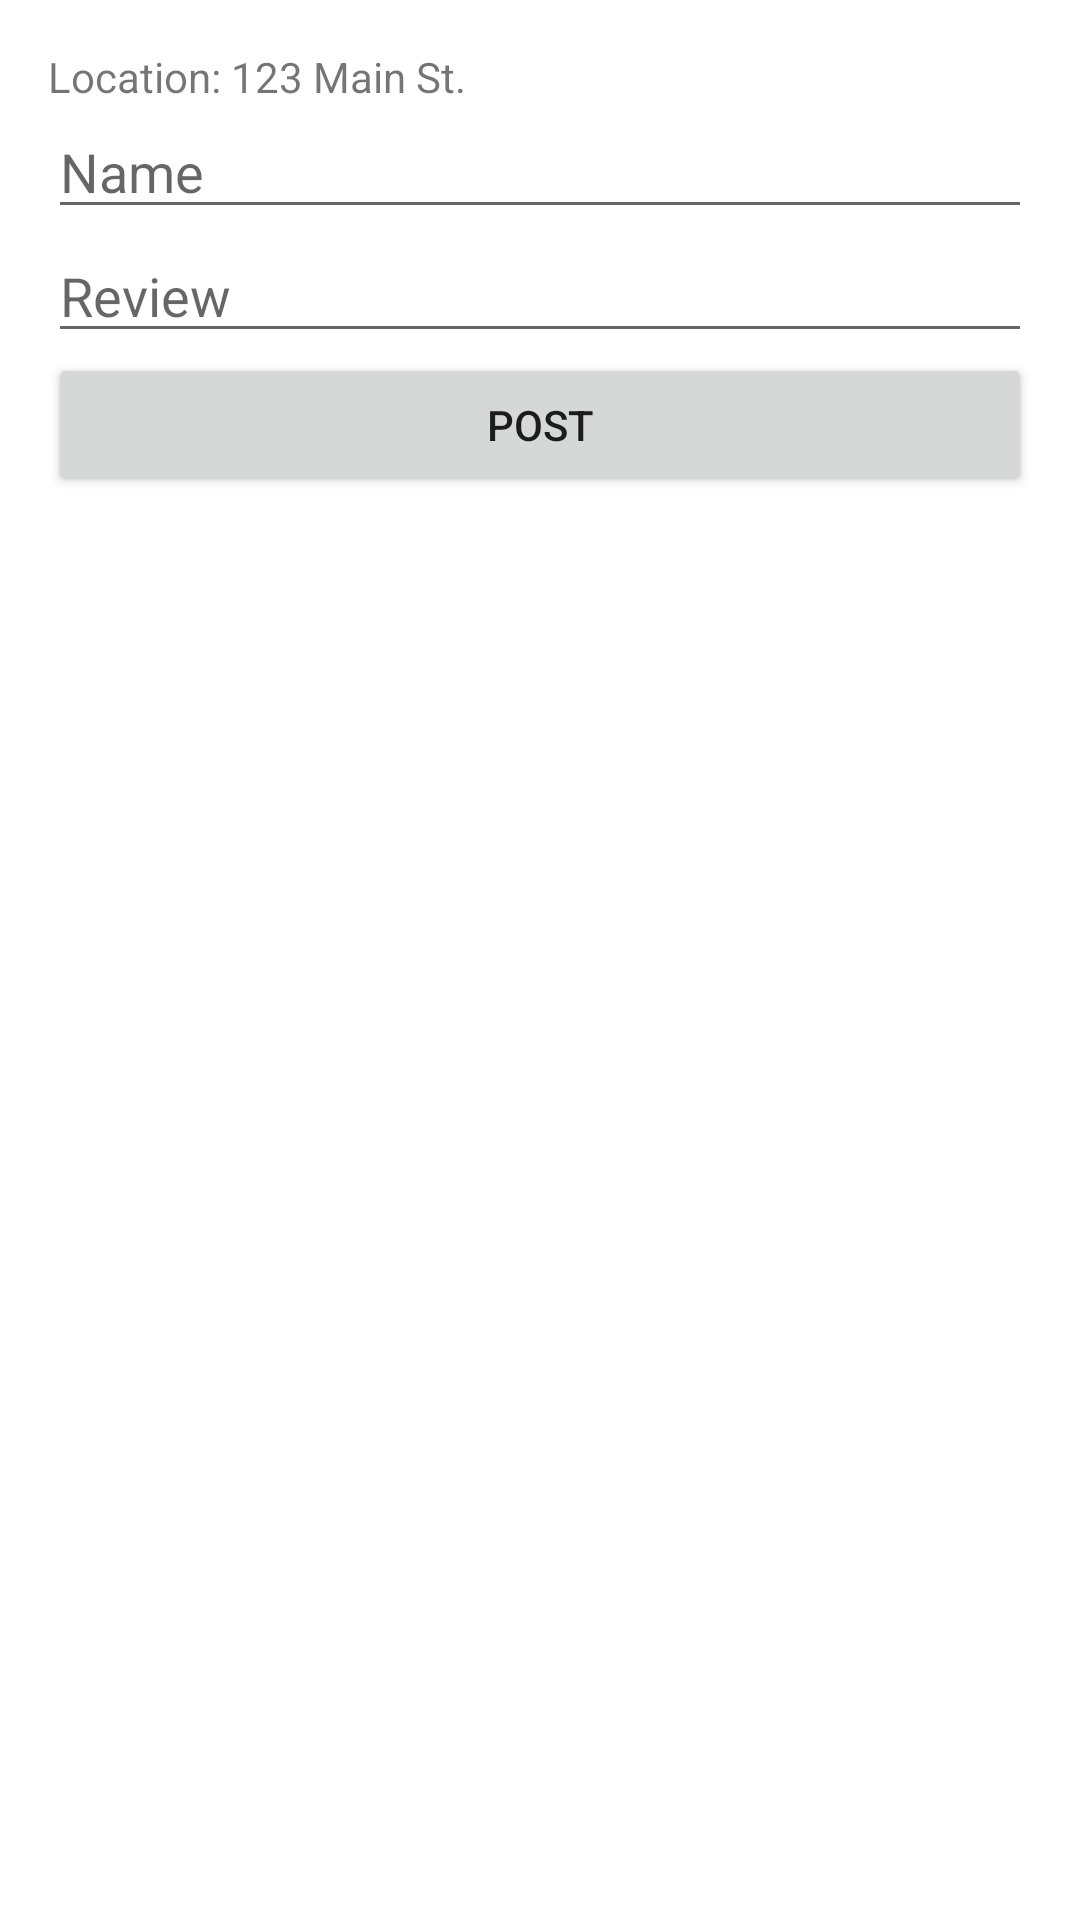

Here is an Android app screen rendered from its layout file. Give the layout XML and the strings, colors and styles it references.
<!-- AndroidManifest.xml: application theme Theme.HikeWithMe -->
<!-- res/layout/activity_review.xml -->
<LinearLayout xmlns:android="http://schemas.android.com/apk/res/android"
    android:orientation="vertical"
    android:layout_width="match_parent"
    android:layout_height="match_parent"
    android:padding="16dp">

    <TextView
        android:id="@+id/locationTextView"
        android:layout_width="match_parent"
        android:layout_height="wrap_content"
        android:text="Location: 123 Main St." />

    <EditText
        android:id="@+id/nameEditText"
        android:layout_width="match_parent"
        android:layout_height="wrap_content"
        android:hint="Name" />

    <EditText
        android:id="@+id/reviewEditText"
        android:layout_width="match_parent"
        android:layout_height="wrap_content"
        android:hint="Review" />

    <Button
        android:id="@+id/postButton"
        android:layout_width="match_parent"
        android:layout_height="wrap_content"
        android:text="Post" />

</LinearLayout>
<!-- resources referenced by this layout -->
<resources>
  <style name="Theme.HikeWithMe" parent="Theme.MaterialComponents.DayNight.DarkActionBar">
          
          <item name="colorPrimary">@color/purple_500</item>
          <item name="colorPrimaryVariant">@color/purple_700</item>
          <item name="colorOnPrimary">@color/white</item>
          
          <item name="colorSecondary">@color/teal_200</item>
          <item name="colorSecondaryVariant">@color/teal_700</item>
          <item name="colorOnSecondary">@color/black</item>
          
          <item name="android:statusBarColor">?attr/colorPrimaryVariant</item>
          
      </style>
  <color name="purple_500">#9bce9b</color>
  <color name="purple_700">#6c906c</color>
  <color name="white">#FFFFFFFF</color>
  <color name="teal_200">#FF03DAC5</color>
  <color name="teal_700">#FF018786</color>
  <color name="black">#FF000000</color>
</resources>
